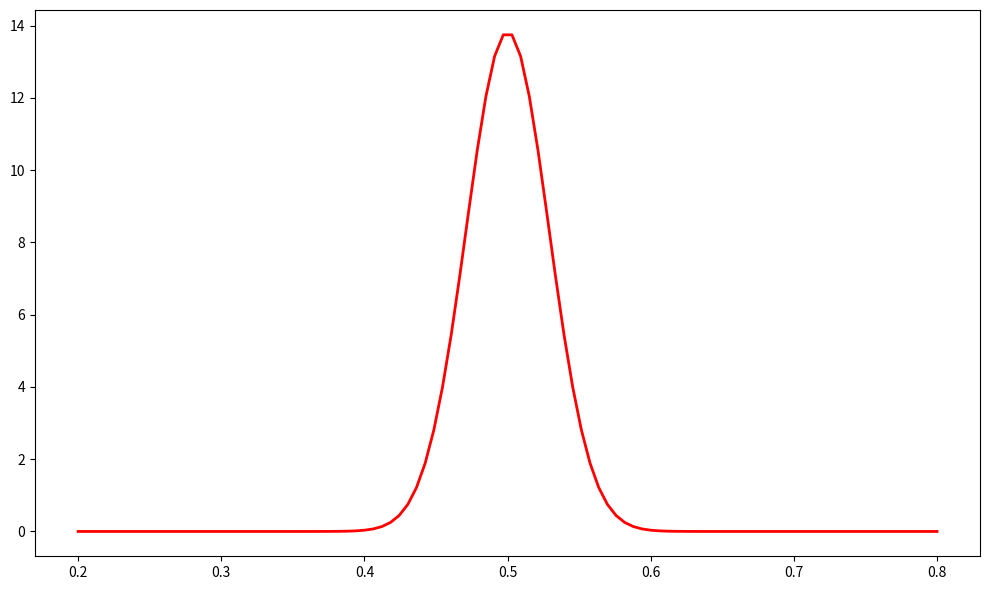

The matplotlib source for this figure:
import numpy as np
import matplotlib.pyplot as plt
from matplotlib.animation import FuncAnimation
from scipy.stats import norm

# Parametri
num_esperimenti = 60000
dim_campione = 100
batch_size = 1000

# Generiamo tutte le medie in anticipo
f_mean = np.zeros(num_esperimenti)
for i in range(num_esperimenti):
    campione = np.random.uniform(0, 1, dim_campione)
    f_mean[i] = np.mean(campione)

# Configurazione del plot
fig, ax = plt.subplots(figsize=(10, 6))

# Parametri teorici
mu = 0.5
sigma = np.sqrt(1/12) / np.sqrt(dim_campione)
x_theo = np.linspace(0.2, 0.8, 100)
y_theo = norm.pdf(x_theo, mu, sigma)

# Linea teorica (statica)
ax.plot(x_theo, y_theo, 'r-', linewidth=2, label="Gaussiana teorica")

# Testo del contatore
line_text = ax.text(0.98, 0.97, '', transform=ax.transAxes, 
                     ha='right', va='top', fontsize=12, 
                     bbox=dict(boxstyle='round', facecolor='wheat', alpha=0.8))

def update(frame):
    # Rimuovi l'istogramma precedente
    for patch in ax.patches:
        patch.remove()
    
    # Numero di campioni da mostrare
    n_samples = min((frame + 1) * batch_size, num_esperimenti)
    data = f_mean[:n_samples]
    
    # Crea il nuovo istogramma
    ax.hist(data, bins=50, density=True, 
            alpha=0.7, label="Distribuzioni delle medie", 
            color='skyblue', edgecolor='black')
    
    # Aggiorna il testo
    line_text.set_text(f'Campioni: {n_samples}/{num_esperimenti}')
    
    ax.set_xlabel("Media campionaria")
    ax.set_ylabel("Densità di probabilità")
    ax.set_title("Teorema del Limite Centrale (Animato)")
    ax.set_ylim(0, max(y_theo) * 1.2)
    ax.set_xlim(0.2, 0.8)
    ax.legend(loc='upper left')

# Animazione
num_frames = (num_esperimenti // batch_size) + 1
anim = FuncAnimation(fig, update, frames=num_frames, 
                     interval=50, repeat=True)

plt.tight_layout()
plt.show()
